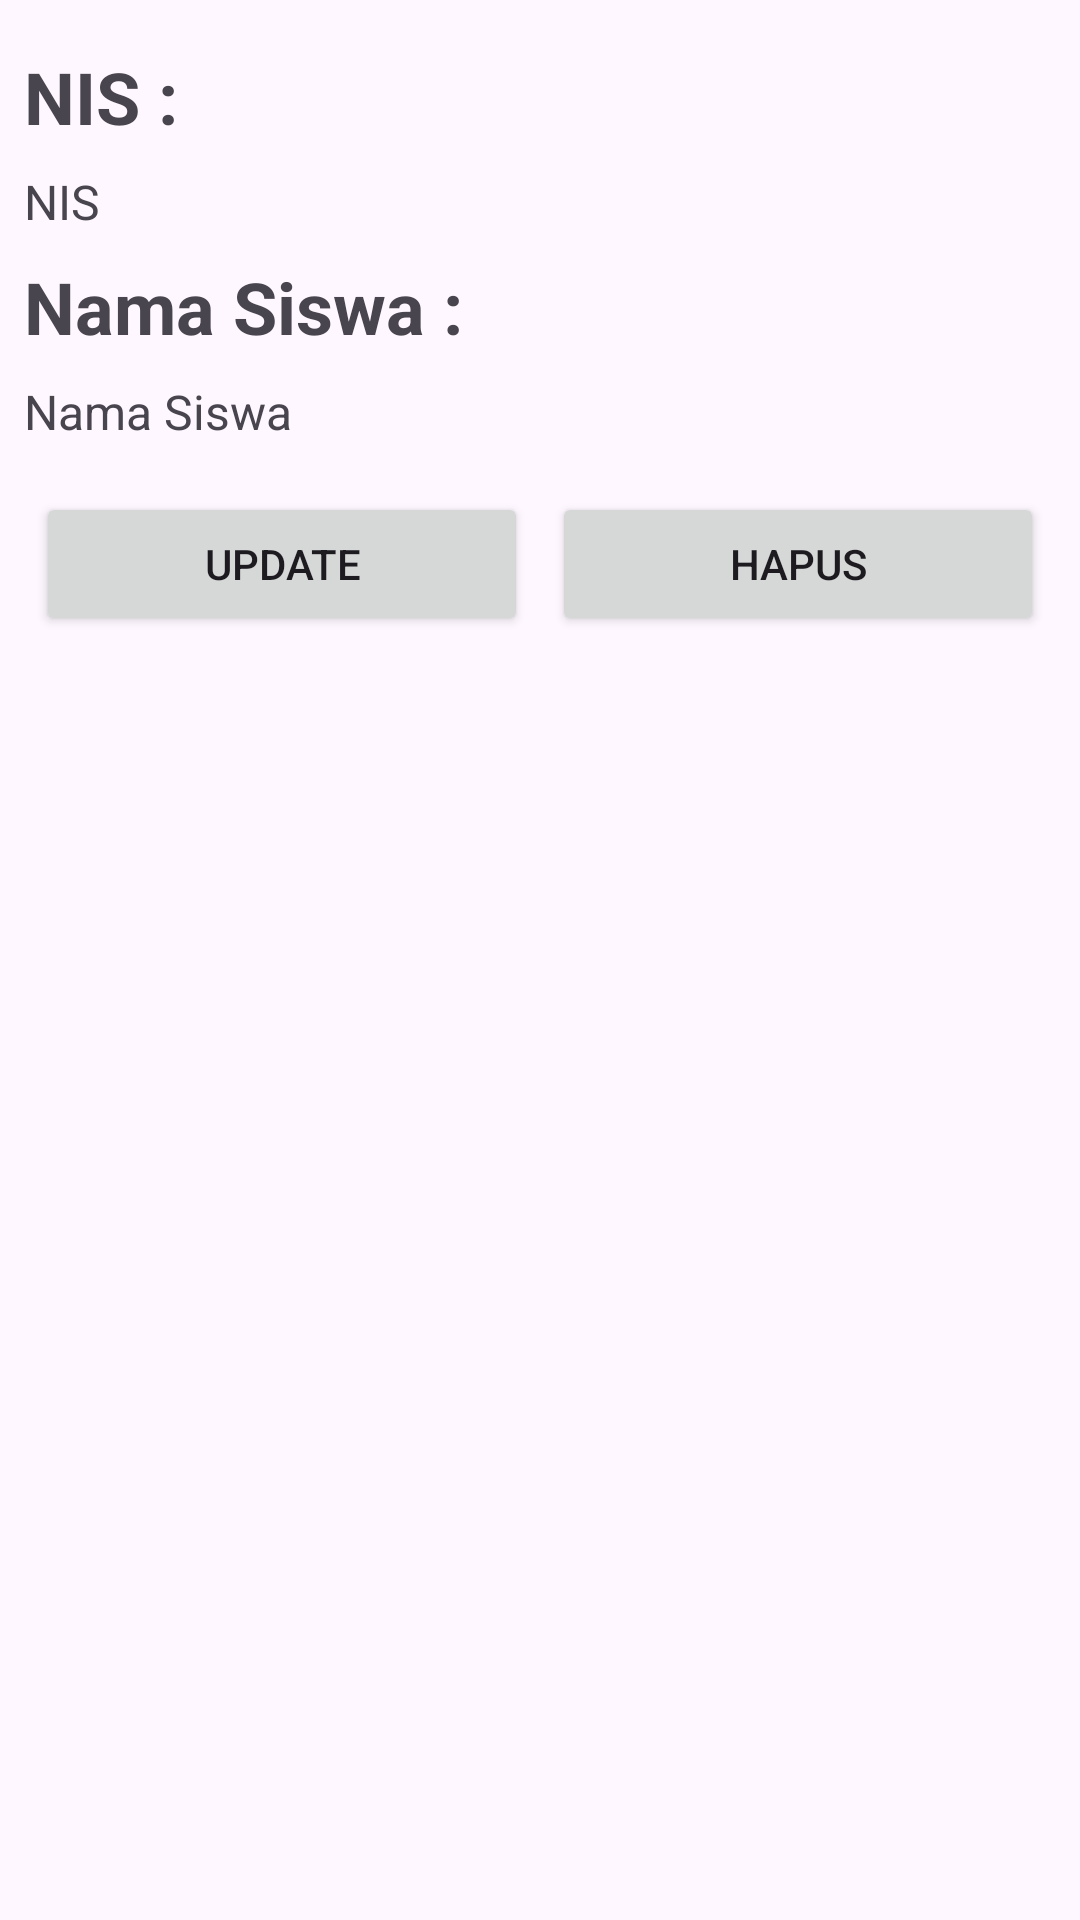

Layout XML and referenced resources for this Android screen:
<!-- AndroidManifest.xml: application theme Theme.SiswaApps -->
<!-- res/layout/activity_detail_student.xml -->
<?xml version="1.0" encoding="utf-8"?>
<androidx.constraintlayout.widget.ConstraintLayout xmlns:android="http://schemas.android.com/apk/res/android"
    xmlns:app="http://schemas.android.com/apk/res-auto"
    xmlns:tools="http://schemas.android.com/tools"
    android:id="@+id/main"
    android:layout_width="match_parent"
    android:layout_height="match_parent"
    android:padding="8dp"
    tools:context=".DetailStudentActivity">

    <TextView
        android:id="@+id/tv_niss"
        android:layout_width="wrap_content"
        android:layout_height="wrap_content"
        android:text="NIS :"
        android:textSize="24sp"
        android:textStyle="bold"
        android:layout_marginTop="8dp"
        app:layout_constraintStart_toStartOf="parent"
        app:layout_constraintTop_toTopOf="parent" />

    <TextView
        android:id="@+id/tv_nis"
        android:layout_width="wrap_content"
        android:layout_height="wrap_content"
        android:text="@string/nis"
        android:textSize="16sp"
        android:textStyle="normal"
        android:layout_marginTop="8dp"
        app:layout_constraintStart_toStartOf="parent"
        app:layout_constraintTop_toBottomOf="@id/tv_niss" />

    <TextView
        android:id="@+id/tv_namee"
        android:layout_width="wrap_content"
        android:layout_height="wrap_content"
        android:layout_marginTop="8dp"
        android:text="Nama Siswa :"
        android:textSize="24sp"
        android:textStyle="bold"
        app:layout_constraintStart_toStartOf="parent"
        app:layout_constraintTop_toBottomOf="@id/tv_nis" />

    <TextView
        android:id="@+id/tv_name"
        android:layout_width="wrap_content"
        android:layout_height="wrap_content"
        android:text="@string/nama"
        android:textSize="16sp"
        android:textStyle="normal"
        android:layout_marginTop="8dp"
        app:layout_constraintStart_toStartOf="parent"
        app:layout_constraintTop_toBottomOf="@id/tv_namee" />

    <LinearLayout
        android:layout_width="match_parent"
        android:layout_height="wrap_content"
        android:orientation="horizontal"
        android:layout_marginTop="16dp"
        app:layout_constraintEnd_toEndOf="parent"
        app:layout_constraintStart_toStartOf="parent"
        app:layout_constraintTop_toBottomOf="@+id/tv_name">

        <Button
            android:id="@+id/btn_update"
            android:layout_width="match_parent"
            android:layout_height="wrap_content"
            android:layout_weight="1"
            android:text="@string/update"
            android:layout_marginStart="4dp"
            android:layout_marginEnd="4dp"/>

        <Button
            android:id="@+id/btn_delete"
            android:layout_width="match_parent"
            android:layout_height="wrap_content"
            android:layout_weight="1"
            android:text="@string/delete"
            android:layout_marginStart="4dp"
            android:layout_marginEnd="4dp"/>
    </LinearLayout>

</androidx.constraintlayout.widget.ConstraintLayout>
<!-- resources referenced by this layout -->
<resources>
  <string name="delete">Hapus</string>
  <string name="nama">Nama Siswa</string>
  <string name="nis">NIS</string>
  <string name="update">update</string>
  <style name="Theme.SiswaApps" parent="Base.Theme.SiswaApps" />
  <style name="Base.Theme.SiswaApps" parent="Theme.Material3.DayNight.NoActionBar">
          
          
      </style>
</resources>
